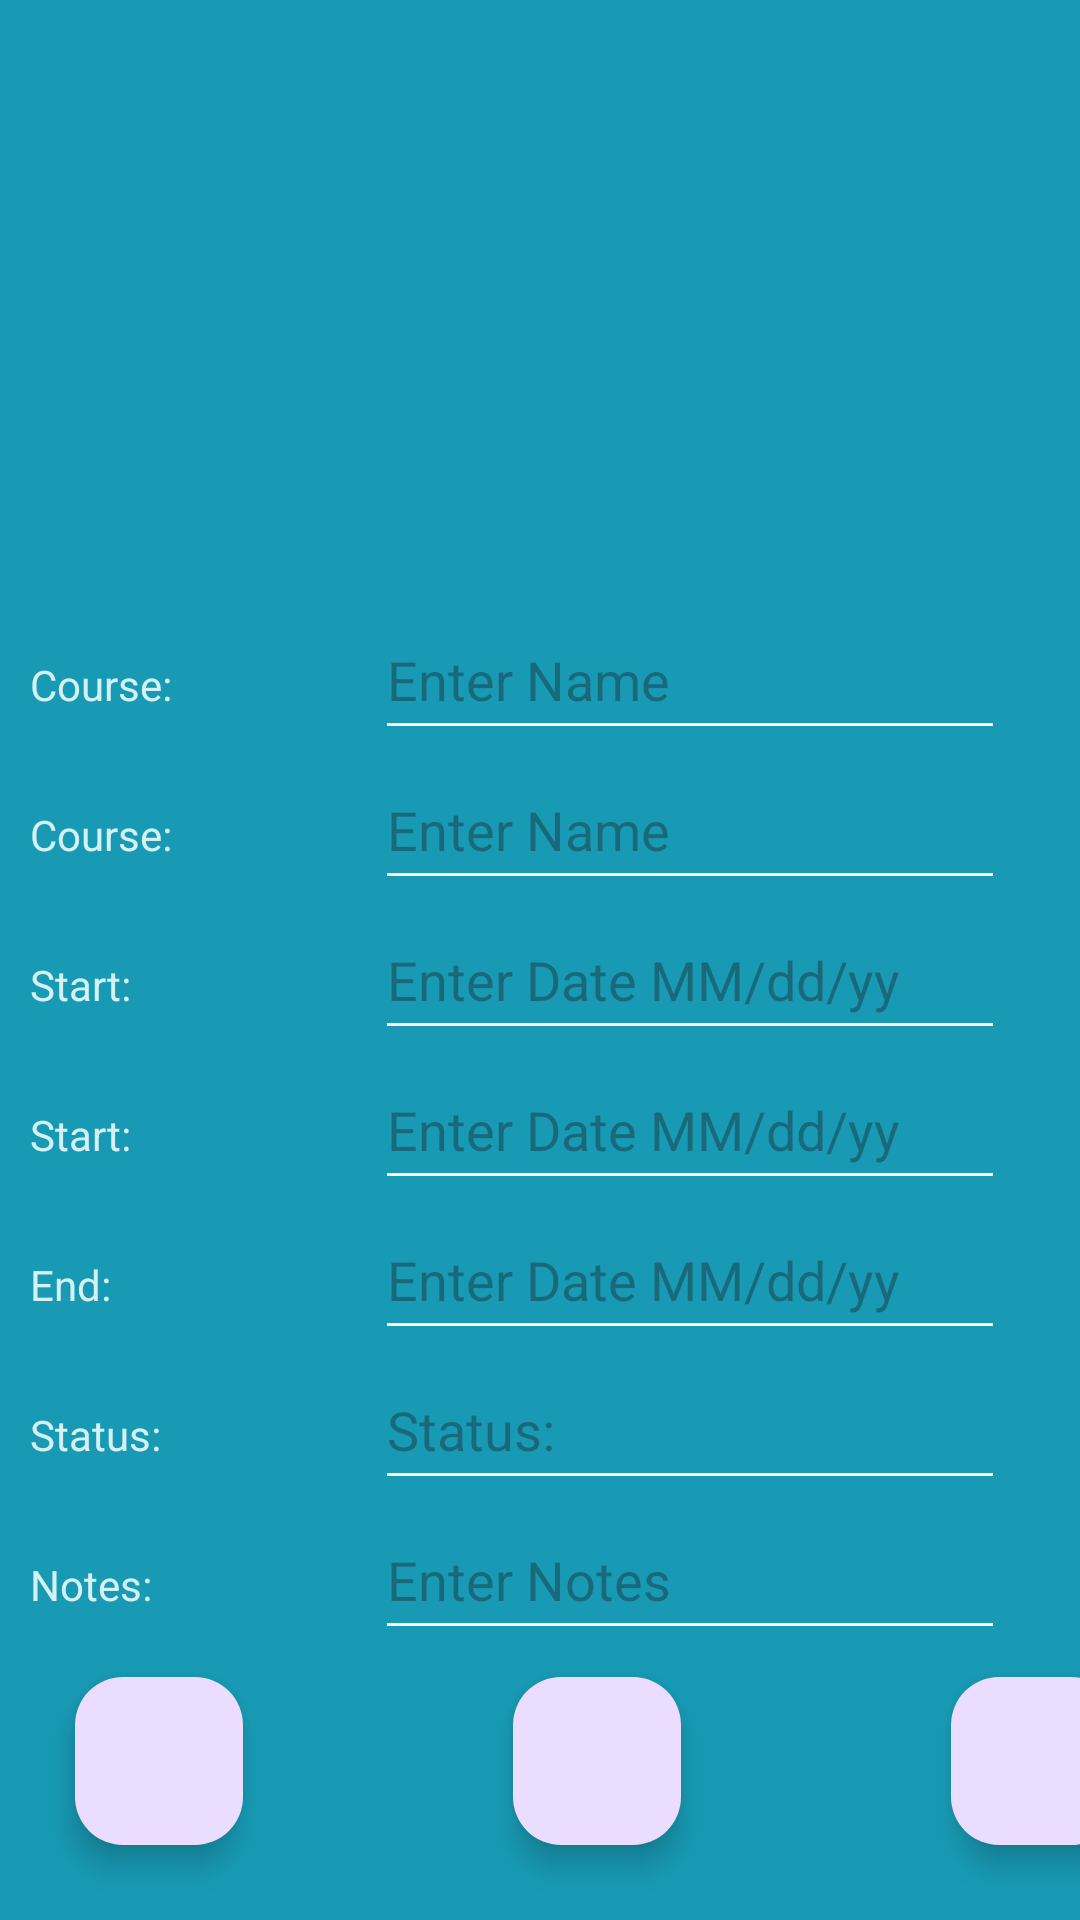

This screen was rendered from an Android layout file. Write that file and the resources it references.
<!-- AndroidManifest.xml: application theme Theme.TermTracker -->
<!-- res/layout/activity_assessment_details.xml -->
<?xml version="1.0" encoding="utf-8"?>
<androidx.constraintlayout.widget.ConstraintLayout xmlns:android="http://schemas.android.com/apk/res/android"
    xmlns:app="http://schemas.android.com/apk/res-auto"
    xmlns:tools="http://schemas.android.com/tools"
    android:layout_width="match_parent"
    android:layout_height="match_parent"
    android:background="@color/blueGrotto"
    tools:context=".UI.AssessmentDetails">

    <androidx.recyclerview.widget.RecyclerView
        android:id="@+id/assessment_details_course_recycler_view"
        android:layout_width="0dp"
        android:layout_height="150dp"
        android:layout_marginTop="25dp"
        app:layout_constraintTop_toTopOf="parent"
        app:layout_constraintStart_toStartOf="parent"
        app:layout_constraintEnd_toEndOf="parent"
        />

    <com.google.android.material.floatingactionbutton.FloatingActionButton
        android:id="@+id/addAssessmentDetailsBTN"
        android:layout_width="wrap_content"
        android:layout_height="wrap_content"
        android:clickable="true"
        app:srcCompat="@drawable/baseline_library_add_24"
        android:contentDescription="@string/Add"
        android:layout_marginStart="25dp"
        android:layout_marginBottom="25dp"
        app:layout_constraintLeft_toLeftOf="parent"
        app:layout_constraintBottom_toBottomOf="parent"/>

    <com.google.android.material.floatingactionbutton.FloatingActionButton
        android:id="@+id/deleteAssessmentDetailsBTN"
        android:layout_width="wrap_content"
        android:layout_height="wrap_content"
        android:layout_marginStart="90dp"
        android:layout_marginBottom="25dp"
        android:clickable="true"
        app:srcCompat="@drawable/baseline_restore_from_trash_24"
        android:contentDescription="@string/Delete"
        app:layout_constraintBottom_toBottomOf="parent"
        app:layout_constraintLeft_toRightOf="@+id/addAssessmentDetailsBTN"
        />

    <com.google.android.material.floatingactionbutton.FloatingActionButton
        android:id="@+id/updateAssessmentDetailsBTN"
        android:layout_width="wrap_content"
        android:layout_height="wrap_content"
        android:clickable="true"
        android:contentDescription="@string/Update"
        app:srcCompat="@drawable/baseline_refresh_24"
        android:layout_marginStart="90dp"
        android:layout_marginBottom="25dp"
        app:layout_constraintLeft_toRightOf="@+id/deleteAssessmentDetailsBTN"
        app:layout_constraintBottom_toBottomOf="parent" />

    <ScrollView
        android:id="@+id/assessment_detail_scrollView"
        android:layout_width="0dp"
        android:layout_height="0dp"
        app:layout_constraintTop_toBottomOf="@id/assessment_details_course_recycler_view"
        app:layout_constraintStart_toStartOf="parent"
        app:layout_constraintEnd_toEndOf="parent"
        app:layout_constraintBottom_toBottomOf="parent">


        <LinearLayout
            android:layout_width="match_parent"
            android:layout_height="wrap_content"
            android:orientation="vertical">
            <LinearLayout
                android:layout_width="wrap_content"
                android:layout_height="wrap_content"
                android:orientation="horizontal">
                <TextView
                    android:id="@+id/assessmentCourseTitle"
                    android:layout_width="100dp"
                    android:layout_height="50dp"
                    android:layout_marginTop="25dp"
                    android:padding="10dp"
                    android:textColor="@color/babyBlue"
                    android:text="@string/Course_Name"
                    />

                <EditText
                    android:id="@+id/assessmentCourseTitleInput"
                    android:layout_width="wrap_content"
                    android:layout_height="50dp"
                    android:layout_marginTop="25dp"
                    android:layout_marginStart="25dp"
                    android:backgroundTint="@color/white"
                    android:ems="10"
                    android:hint="@string/NameHelpText"
                    android:inputType="text"
                    />
            </LinearLayout>
            <LinearLayout
                android:layout_width="wrap_content"
                android:layout_height="wrap_content"
                android:orientation="horizontal">
                <TextView
                    android:id="@+id/assessmentTitle"
                    android:layout_width="100dp"
                    android:layout_height="50dp"
                    android:padding="10dp"
                    android:textColor="@color/babyBlue"
                    android:text="@string/Course_Name"
                    />

                <EditText
                    android:id="@+id/assessmentTitleInput"
                    android:layout_width="wrap_content"
                    android:layout_height="50dp"
                    android:layout_marginStart="25dp"
                    android:backgroundTint="@color/white"
                    android:ems="10"
                    android:hint="@string/NameHelpText"
                    android:inputType="text"
                    />

            </LinearLayout>
            <LinearLayout
                android:layout_width="wrap_content"
                android:layout_height="wrap_content"
                android:orientation="horizontal">
                <TextView
                    android:id="@+id/assessmentType"
                    android:layout_width="100dp"
                    android:layout_height="50dp"
                    android:padding="10dp"
                    android:textColor="@color/babyBlue"
                    android:text="@string/Start_Date"
                    />

                <EditText
                    android:id="@+id/assessmentTypeInput"
                    android:layout_width="wrap_content"
                    android:layout_height="50dp"
                    android:layout_marginStart="25dp"
                    android:backgroundTint="@color/white"
                    android:ems="10"
                    android:hint="@string/DateHelpText"
                    android:inputType="date"
                    />

            </LinearLayout>
            <LinearLayout
                android:layout_width="wrap_content"
                android:layout_height="wrap_content"
                android:orientation="horizontal">
                <TextView
                    android:id="@+id/assessmentStartDate"
                    android:layout_width="100dp"
                    android:layout_height="50dp"
                    android:padding="10dp"
                    android:textColor="@color/babyBlue"
                    android:text="@string/Start_Date"
                    />

                <EditText
                    android:id="@+id/assessmentStartDateInput"
                    android:layout_width="wrap_content"
                    android:layout_height="50dp"
                    android:layout_marginStart="25dp"
                    android:backgroundTint="@color/white"
                    android:ems="10"
                    android:hint="@string/DateHelpText"
                    android:inputType="date"
                    />

            </LinearLayout>
            <LinearLayout
                android:layout_width="wrap_content"
                android:layout_height="wrap_content"
                android:orientation="horizontal">
                <TextView
                    android:id="@+id/assessmentEndDate"
                    android:layout_width="100dp"
                    android:layout_height="50dp"
                    android:padding="10dp"
                    android:textColor="@color/babyBlue"
                    android:text="@string/End_Date"
                    />

                <EditText
                    android:id="@+id/assessmentEndDateInput"
                    android:layout_width="wrap_content"
                    android:layout_height="50dp"
                    android:layout_marginStart="25dp"
                    android:backgroundTint="@color/white"
                    android:ems="10"
                    android:hint="@string/DateHelpText"
                    android:inputType="date"
                    />

            </LinearLayout>

            <LinearLayout
                android:layout_width="wrap_content"
                android:layout_height="wrap_content"
                android:orientation="horizontal">
                <TextView
                    android:id="@+id/assessmentStatus"
                    android:layout_width="100dp"
                    android:layout_height="50dp"
                    android:padding="10dp"
                    android:textColor="@color/babyBlue"
                    android:text="@string/Status"
                    />

                <EditText
                    android:id="@+id/assessmentStatusInput"
                    android:layout_width="wrap_content"
                    android:layout_height="50dp"
                    android:layout_marginStart="25dp"
                    android:backgroundTint="@color/white"
                    android:ems="10"
                    android:hint="@string/Status"
                    android:inputType="text"
                    />
            </LinearLayout>
            <LinearLayout
                android:layout_width="wrap_content"
                android:layout_height="wrap_content"
                android:orientation="horizontal">

                <TextView
                    android:id="@+id/courseNotes"
                    android:layout_width="100dp"
                    android:layout_height="50dp"
                    android:padding="10dp"
                    android:textColor="@color/babyBlue"
                    android:text="@string/Notes"
                    />

                <EditText
                    android:id="@+id/assessmentNotesInput"
                    android:layout_width="wrap_content"
                    android:layout_height="50dp"
                    android:layout_marginStart="25dp"
                    android:backgroundTint="@color/white"
                    android:ems="10"
                    android:hint="@string/NotesHelpText"
                    android:inputType="text"
                    />
            </LinearLayout>
        </LinearLayout>
    </ScrollView>
</androidx.constraintlayout.widget.ConstraintLayout>
<!-- resources referenced by this layout -->
<resources>
  <color name="babyBlue">#D4F1F4</color>
  <color name="blueGrotto">#189AB4</color>
  <color name="white">#FFFFFFFF</color>
  <string name="Add">Add</string>
  <string name="Course_Name">Course: </string>
  <string name="DateHelpText">Enter Date MM/dd/yy</string>
  <string name="Delete">Delete</string>
  <string name="End_Date">End: </string>
  <string name="NameHelpText">Enter Name</string>
  <string name="Notes">Notes: </string>
  <string name="NotesHelpText">Enter Notes</string>
  <string name="Start_Date">Start: </string>
  <string name="Status">Status: </string>
  <string name="Update">Update</string>
  <style name="Theme.TermTracker" parent="Base.Theme.TermTracker" />
  <style name="Base.Theme.TermTracker" parent="Theme.Material3.DayNight">
          
          
      </style>
</resources>
